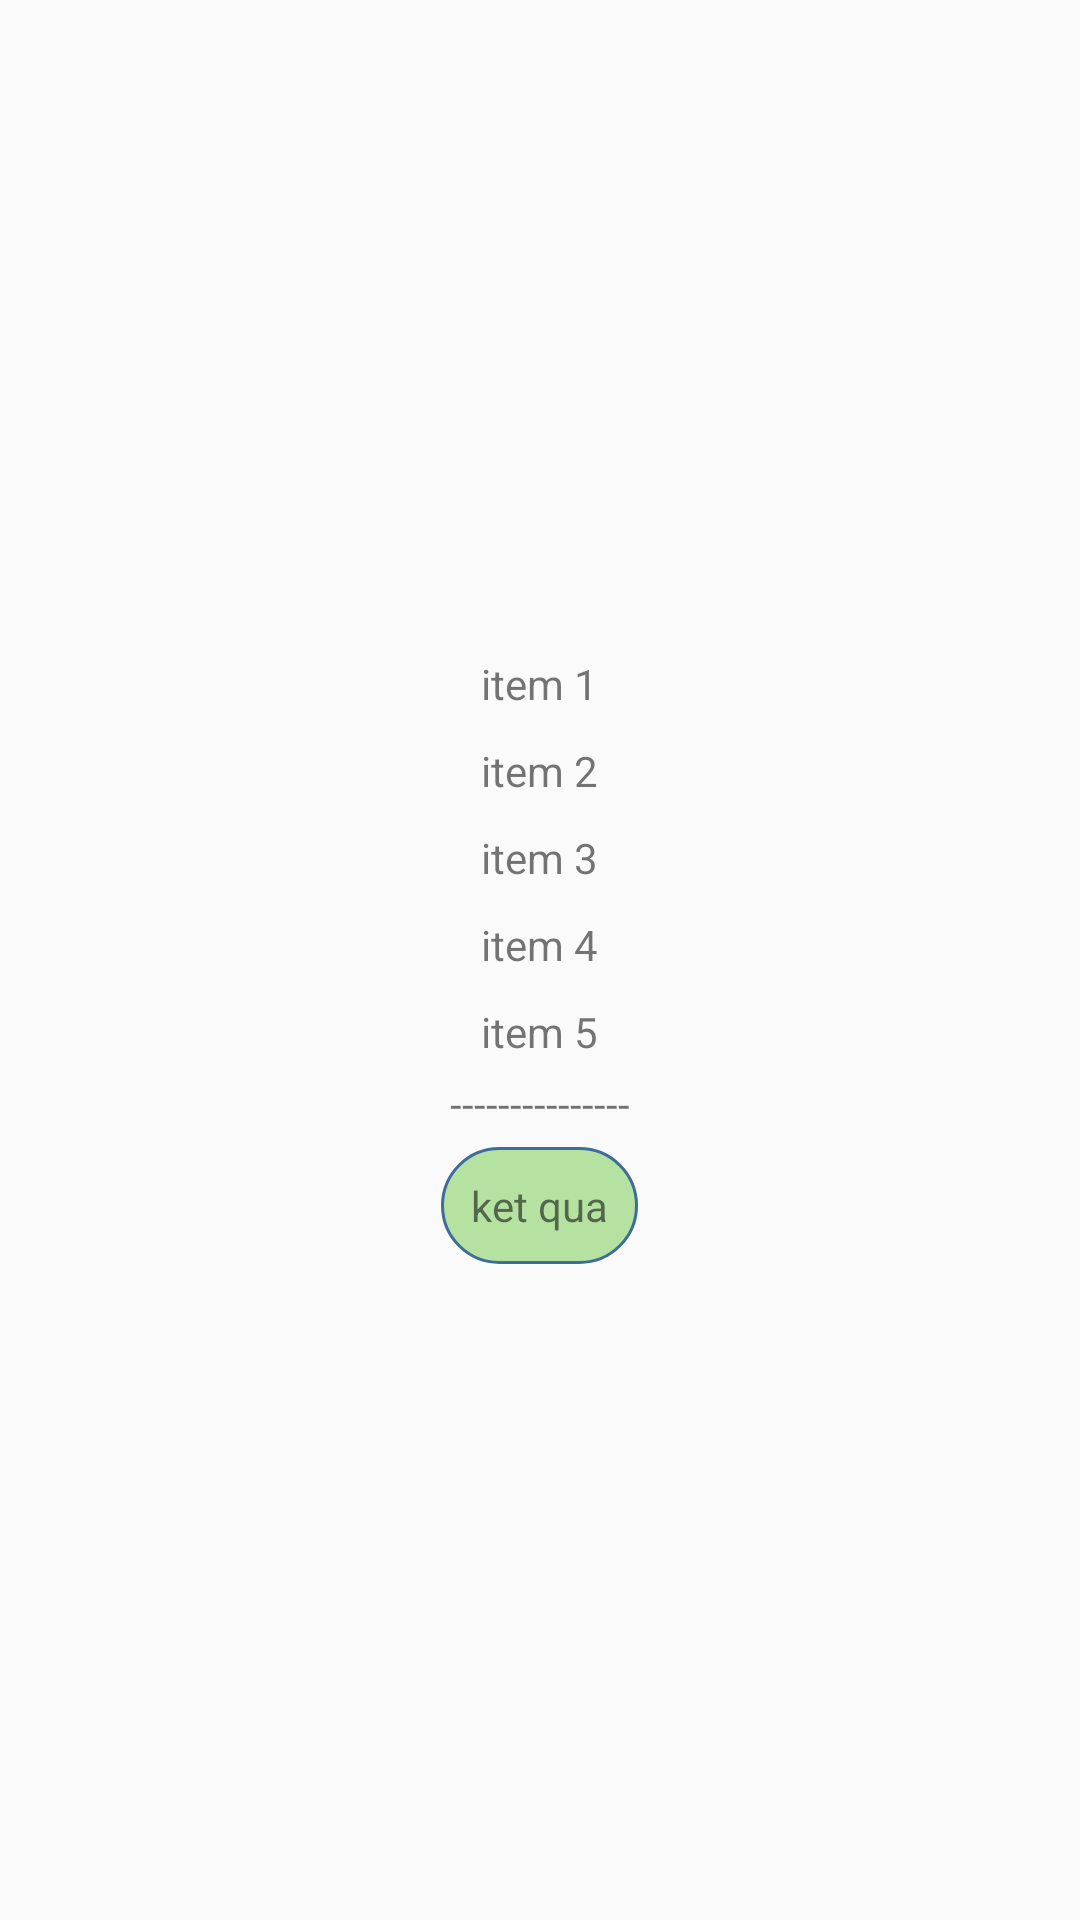

Write the Android layout XML for this screen, with the resource values it uses.
<!-- AndroidManifest.xml: application theme Theme.AppCanLua -->
<!-- res/layout/gridview_item.xml -->
<?xml version="1.0" encoding="utf-8"?>
<LinearLayout xmlns:android="http://schemas.android.com/apk/res/android"
    android:layout_width="match_parent"
    android:layout_height="match_parent"
    android:orientation="vertical"
    android:gravity="center">

    <TextView
        android:id="@+id/tv1"
        android:text="item 1"
        android:layout_width="wrap_content"
        android:layout_height="wrap_content"
        android:padding="5dp" />
    <TextView
        android:id="@+id/tv2"
        android:text="item 2"
        android:layout_width="wrap_content"
        android:layout_height="wrap_content"
        android:padding="5dp"/>
    <TextView
        android:id="@+id/tv3"
        android:text="item 3"
        android:layout_width="wrap_content"
        android:layout_height="wrap_content"
        android:padding="5dp"/>
    <TextView
        android:id="@+id/tv4"
        android:text="item 4"
        android:layout_width="wrap_content"
        android:layout_height="wrap_content"
        android:padding="5dp"/>
    <TextView
        android:id="@+id/tv5"
        android:text="item 5"
        android:layout_width="wrap_content"
        android:layout_height="wrap_content"
        android:padding="5dp"/>
    <TextView
        android:layout_width="wrap_content"
        android:layout_height="wrap_content"
        android:text="---------------"/>
    <TextView
        android:id="@+id/kq"
        android:text="ket qua"
        android:layout_width="wrap_content"
        android:layout_height="wrap_content"
        android:padding="10dp"
        android:background="@drawable/bg_textview"
        android:layout_margin="5dp"/>
</LinearLayout>
<!-- resources referenced by this layout -->
<resources>
  <!-- drawable bg_textview (drawable) -->
  <?xml version="1.0" encoding="utf-8"?>
  <shape xmlns:android="http://schemas.android.com/apk/res/android">
      <solid android:color="@color/four"/>
      <stroke android:color="@color/six"
          android:width="1dp"/>
      <corners android:radius="20dp"/>
  </shape>
  <style name="Theme.AppCanLua" parent="Theme.AppCompat.Light.NoActionBar">
          
          <item name="colorPrimary">@color/purple_500</item>
          <item name="colorPrimaryVariant">@color/purple_700</item>
          <item name="colorOnPrimary">@color/white</item>
          
          <item name="colorSecondary">@color/teal_200</item>
          <item name="colorSecondaryVariant">@color/teal_700</item>
          <item name="colorOnSecondary">@color/black</item>
          
          <item name="android:statusBarColor">?attr/colorPrimaryVariant</item>
          
      </style>
  <color name="four">#B6E2A1</color>
  <color name="six">#3E6D9C</color>
  <color name="purple_500">#FF6200EE</color>
  <color name="purple_700">#FF3700B3</color>
  <color name="white">#FFFFFFFF</color>
  <color name="teal_200">#FF03DAC5</color>
  <color name="teal_700">#FF018786</color>
  <color name="black">#FF000000</color>
</resources>
